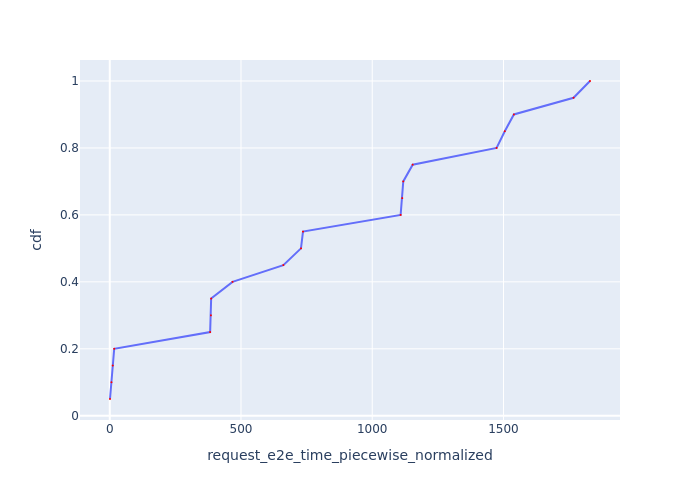

The file beside this chart, header and first rows:
Request Id, request_e2e_time_piecewise_normalized, cdf
0_0, 0.922, 0.05
0_1, 6.383, 0.1
0_2, 11.45, 0.15
0_3, 16.97, 0.2
0_6, 382.4, 0.25
0_4, 385.4, 0.3
0_5, 386.3, 0.35
0_7, 467.8, 0.4
0_8, 661.4, 0.45
0_9, 728.5, 0.5
0_10, 736.3, 0.55
0_11, 1108, 0.6
0_12, 1114, 0.65
0_13, 1118, 0.7
0_14, 1154, 0.75
0_15, 1474, 0.8
0_16, 1505, 0.85
0_17, 1540, 0.9
0_18, 1767, 0.95
0_19, 1830, 1.0
